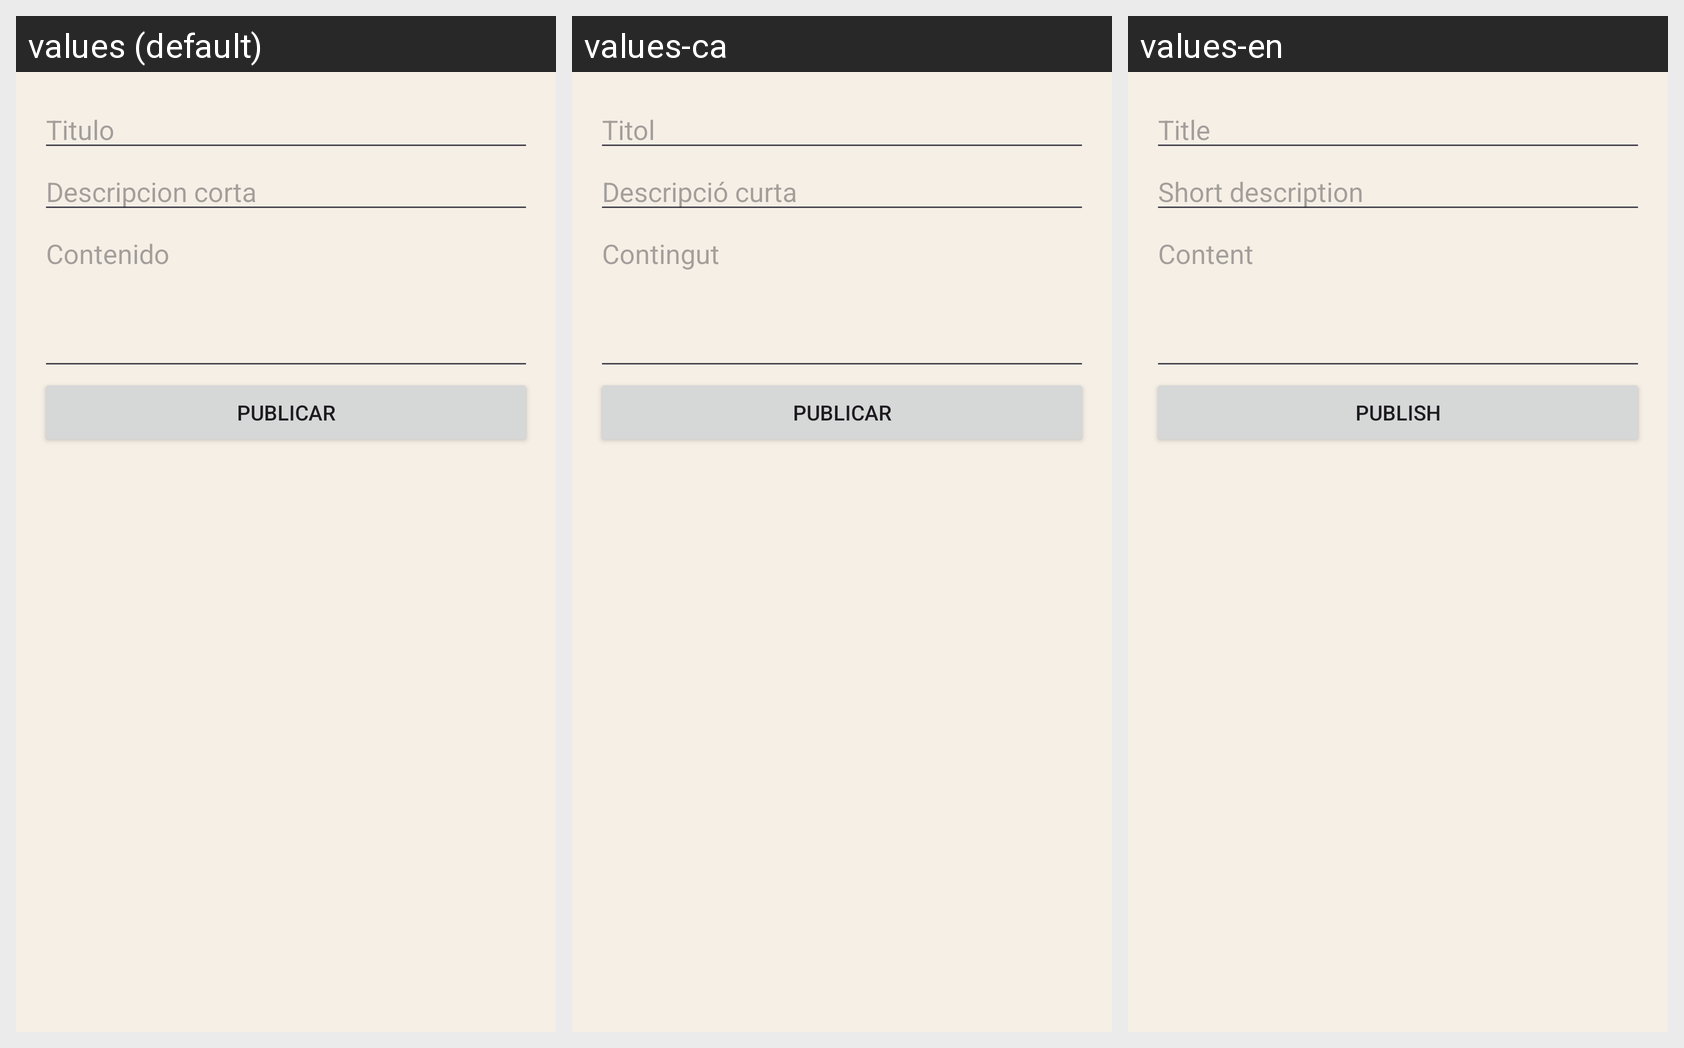

Strings drawn on this Android screen and how each of the app's shown locales translates them:
Android screen res/layout/activity_create_post.xml rendered under 3 locales, left to right: values (default), values-ca, values-en. Device: Nexus 5 (rendered at 1080×1920; each locale shown at half size, 540×960, under a caption strip naming it); theme Base.Theme.BodrioApp.
Strings drawn on this screen, with the default value and each locale's value (text and hints the layout hard-codes, and strings that could not be matched under every locale, appear in the picture but are not listed):

title
  values: Titulo
  values-ca: Titol
  values-en: Title

shortDesc
  values: Descripcion corta
  values-ca: Descripció curta
  values-en: Short description

content
  values: Contenido
  values-ca: Contingut
  values-en: Content

publish
  values: Publicar
  values-ca: Publicar
  values-en: Publish
